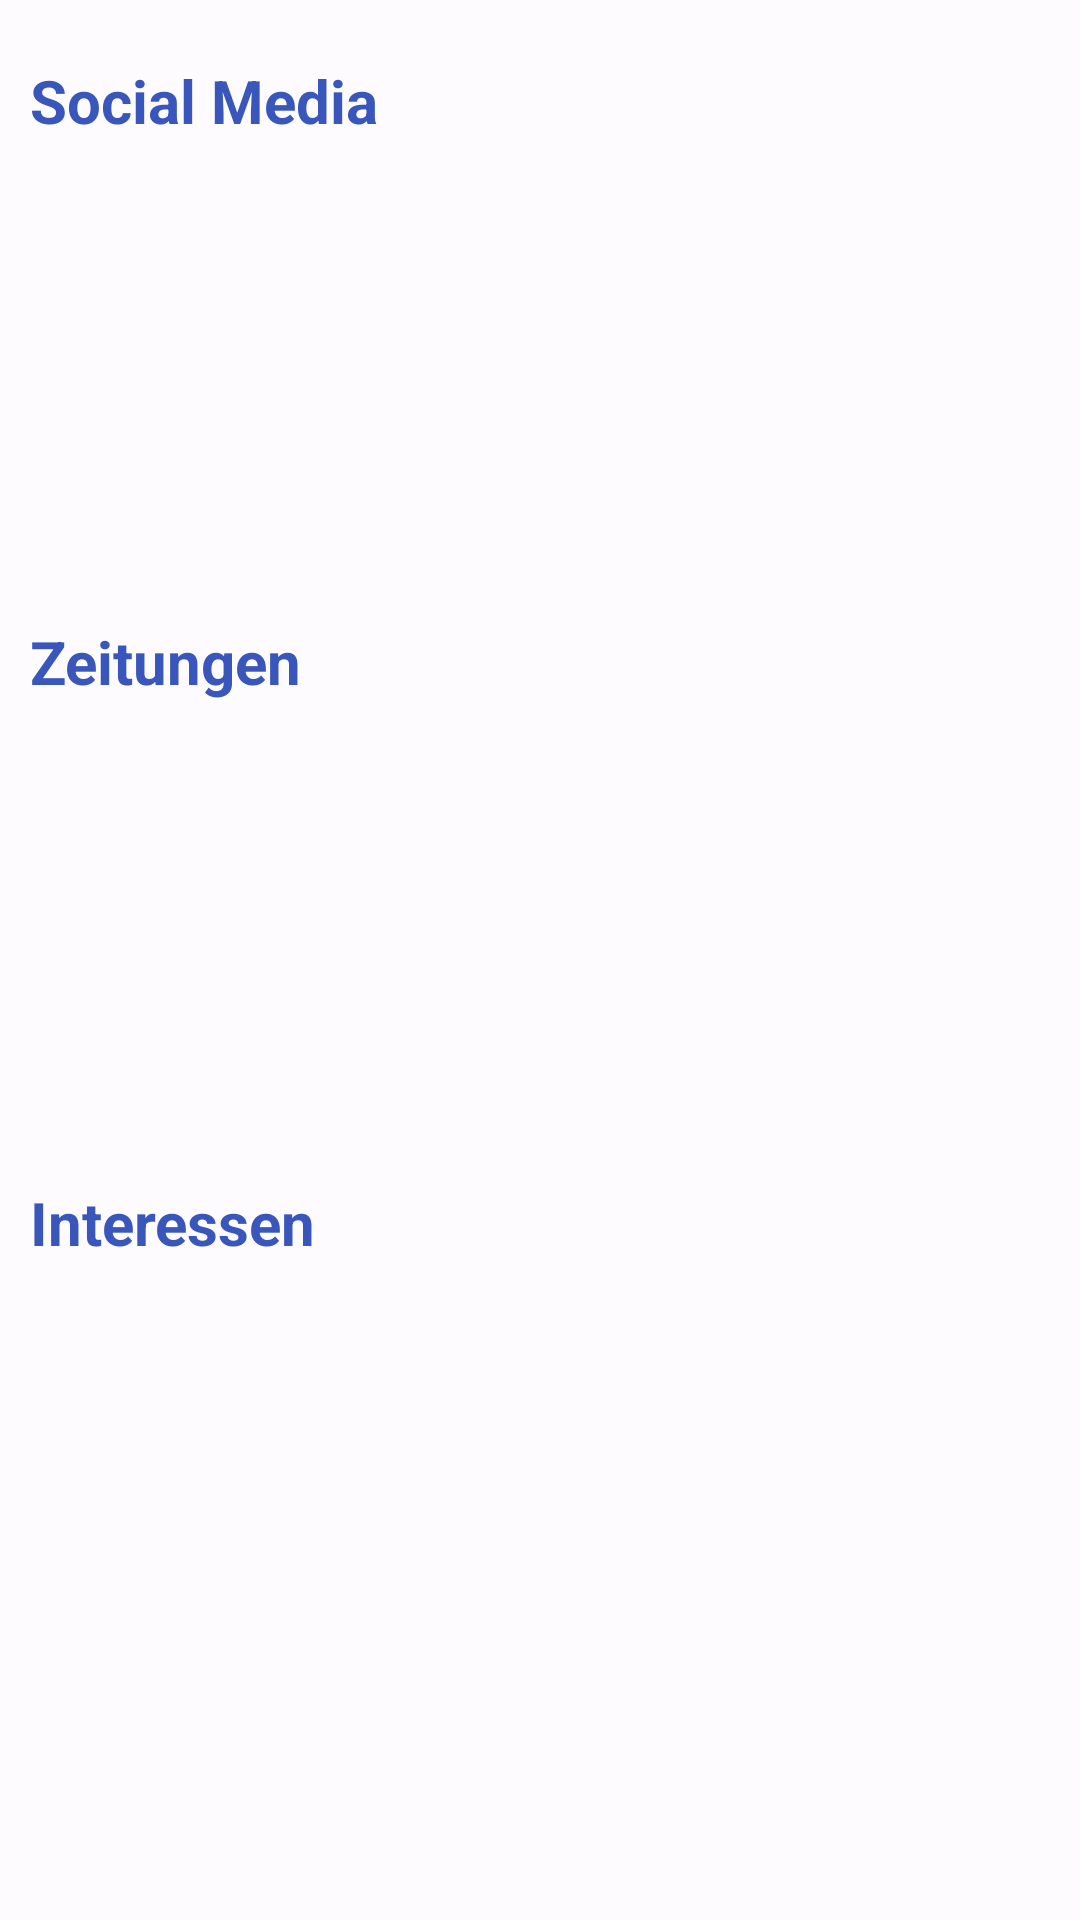

Here is an Android app screen rendered from its layout file. Give the layout XML and the strings, colors and styles it references.
<!-- AndroidManifest.xml: application theme AppTheme -->
<!-- res/layout/view_add_activity.xml -->
<?xml version="1.0" encoding="utf-8"?>
<androidx.constraintlayout.widget.ConstraintLayout xmlns:android="http://schemas.android.com/apk/res/android"
    xmlns:tools="http://schemas.android.com/tools"
    android:layout_width="match_parent"
    android:layout_height="match_parent"
    tools:context=".activity.AddSourceActivity"
    >

    <androidx.core.widget.NestedScrollView
        android:layout_width="match_parent"
        android:layout_height="match_parent"
        android:orientation="vertical"
        android:id="@+id/addActivityView">

        <LinearLayout
            android:layout_width="match_parent"
            android:layout_height="match_parent"
            android:orientation="vertical">


            <TextView
                android:id="@+id/source_social_media_headline"
                android:layout_width="match_parent"
                android:layout_height="wrap_content"
                android:text="@string/headline_source_social_media"
                style="@style/TextAppearance.Material3.ActionBar.Title"
                android:textColor="?attr/colorPrimary"
                android:textStyle="bold"
                android:textSize="20sp"
                android:textAppearance="@style/TextAppearance.Material3.ActionBar.Title"
                android:layout_marginTop="20dp"
                android:layout_marginStart="10dp"/>

            <Space
                android:layout_width="match_parent"
                android:layout_height="20dp" />

            <androidx.recyclerview.widget.RecyclerView
                android:id="@+id/recycler_view_source_social_media"
                android:layout_width="match_parent"
                android:layout_height="120dp"
                android:layout_marginStart="10dp"
                android:orientation="horizontal" />

            <TextView
                android:id="@+id/source_news_pages_headline"
                android:layout_width="match_parent"
                android:layout_height="wrap_content"
                android:text="@string/headline_source_newspaper"
                style="@style/TextAppearance.Material3.ActionBar.Title"
                android:textAppearance="@style/TextAppearance.Material3.ActionBar.Title"
                android:textColor="?attr/colorPrimary"
                android:textStyle="bold"
                android:textSize="20sp"
                android:layout_marginTop="20dp"
                android:layout_marginStart="10dp"/>

            <Space
                android:layout_width="match_parent"
                android:layout_height="20dp" />

            <androidx.recyclerview.widget.RecyclerView
                android:id="@+id/recycle_view_source_news"
                android:layout_marginStart="10dp"
                android:layout_width="match_parent"
                android:layout_height="120dp"/>

            <TextView
                android:id="@+id/source_interests_headline"
                android:layout_width="match_parent"
                android:layout_height="wrap_content"
                android:text="@string/headline_source_interests"
                android:textAppearance="@style/TextAppearance.Material3.ActionBar.Title"
                android:textColor="?attr/colorPrimary"
                style="@style/TextAppearance.Material3.ActionBar.Title"
                android:textSize="20sp"
                android:textStyle="bold"
                android:layout_marginTop="20dp"
                android:layout_marginStart="10dp"/>

            <Space
                android:layout_width="match_parent"
                android:layout_height="20dp" />

            <androidx.recyclerview.widget.RecyclerView
                android:id="@+id/recycler_view_sources_interests"
                android:layout_marginStart="10dp"
                android:layout_width="match_parent"
                android:layout_height="match_parent"/>
        </LinearLayout>
    </androidx.core.widget.NestedScrollView>



</androidx.constraintlayout.widget.ConstraintLayout>
<!-- resources referenced by this layout -->
<resources>
  <string name="headline_source_interests">Interessen</string>
  <string name="headline_source_newspaper">Zeitungen</string>
  <string name="headline_source_social_media">Social Media</string>
  <color name="md_theme_light_primary">#3957BB</color>
  <color name="md_theme_light_onPrimary">#FFFFFF</color>
  <color name="md_theme_light_primaryContainer">#DCE1FF</color>
  <color name="md_theme_light_onPrimaryContainer">#001550</color>
  <color name="md_theme_light_secondary">#4459A9</color>
  <color name="md_theme_light_onSecondary">#FFFFFF</color>
  <color name="md_theme_light_secondaryContainer">#DDE1FF</color>
  <color name="md_theme_light_onSecondaryContainer">#001452</color>
  <color name="md_theme_light_tertiary">#8B4483</color>
  <color name="md_theme_light_onTertiary">#FFFFFF</color>
  <color name="md_theme_light_tertiaryContainer">#FFD7F4</color>
  <color name="md_theme_light_onTertiaryContainer">#380037</color>
  <color name="md_theme_light_error">#BA1A1A</color>
  <color name="md_theme_light_errorContainer">#FFDAD6</color>
  <color name="md_theme_light_onError">#FFFFFF</color>
  <color name="md_theme_light_onErrorContainer">#410002</color>
  <color name="md_theme_light_background">#FEFBFF</color>
  <color name="md_theme_light_onBackground">#1B1B1F</color>
  <color name="md_theme_light_surface">#FEFBFF</color>
  <color name="md_theme_light_onSurface">#1B1B1F</color>
  <color name="md_theme_light_surfaceVariant">#E2E1EC</color>
  <color name="md_theme_light_onSurfaceVariant">#45464F</color>
  <color name="md_theme_light_outline">#767680</color>
  <color name="md_theme_light_inverseOnSurface">#F2F0F4</color>
  <color name="md_theme_light_inverseSurface">#303034</color>
  <color name="md_theme_light_surfaceTint">#3957BB</color>
  <color name="md_theme_light_inversePrimary">#B6C4FF</color>
</resources>
